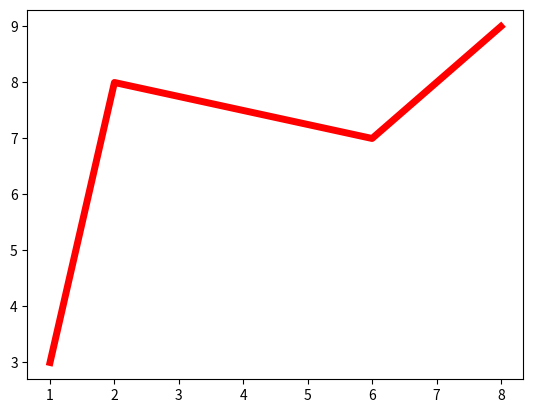

Here is the Python script that generated this plot:
import matplotlib.pyplot as plt
import numpy as np

x=np.array([1,2,6,8])
y=np.array([3,8,7,9])

plt.plot(x,y,linewidth=5,color='red')
plt.show()